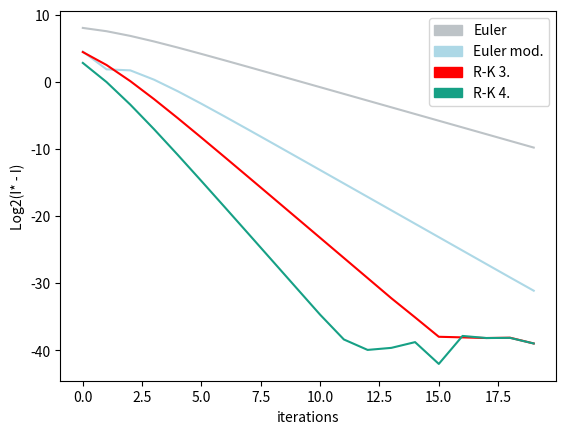

The script that saved this image:
import numpy as np
from matplotlib import pyplot as plt
import matplotlib.patches as mp


def f(x, y):
    """Function f(x, y) """
    return np.e**x * (x+1)**2 + y*2/(x+1)


def euler(x, y, h):
    """ Calculate next y point from
    previous points x and y with Euler method
    :param x: float previous x point
    :param y: float previous y point
    :param h: float step point
    :return: float y value
    """
    return y + h * f(x, y)


def euler_mod(x, y, h):
    """Calculate next y point from
    previous points x and y with modificated Euler method
    :param x: float previous x point
    :param y: float previous y point
    :param h: float step point
    :return: float y value
    """
    return y + h * 0.5 * (f(x, y) + f(x + h, y + h * f(x, y)))

def rungekutta3(x, y, h):
    """Calculate next y point from
    previous points x and y with Runga-Kutta third order method
    :param x: float previous x point
    :param y: float previous y point
    :param h: float step
    :return: float y value
    """
    k1 = f(x, y)
    k2 = f(x + h*0.5, y + k1*0.5*h)
    k3 = f(x + h, y + 2*k2*h - k1 * h)
    return y + (k1 + 4*k2 + k3) / 6 * h


def rungekutta4(x, y, h):
    """Calculate next y point from
    previous points x and y with Runga-Kutta fourth order method
    :param x: float previous x point
    :param y: float previous y point
    :param h: float step
    :return: float y value
    """
    k1 = f(x, y)
    k2 = f(x + h / 4, y + k1 / 4 * h)
    k3 = f(x + h / 2, y + k2 / 2 * h)
    k4 = f(x + h, y + k1 * h - 2 * k2 * h + 2 * k3 * h)
    return y + (k1 + 4 * k3 + k4) / 6 * h


def get_last_y(a, b, n, method):
    """Calculate y value on the b point according to given method.
    :param a: left border (float)
    :param b: right border (float)
    :param n: number of partitions (int)
    :param method: function with method
    :return:
    """
    y = 1   # From the Koshi condition
    x = a
    h = (b - a) / float(n)

    for i in range(n):
        y = method(x, y, h)
        x += h
    return y

# Borders [a, b]
a = 0
b = 3

# Actual value of function in x = b
I = 321.3685907710028004657

# Calculate list of errors for my excellent plots
euler_y = [np.log2(np.abs(get_last_y(a, b, 2**i, euler) - I)) for i in range(1,21)]
euler_mod_y = [np.log2(np.abs(get_last_y(a, b, 2**i, euler_mod) - I)) for i in range(1,21)]
runge3_y = [np.log2(np.abs(get_last_y(a, b, 2**i, rungekutta3) - I)) for i in range(1,21)]
runge4_y = [np.log2(np.abs(get_last_y(a, b, 2**i, rungekutta4) - I)) for i in range(1,21)]

plt.xlabel("iterations")
plt.ylabel("Log2(I* - I)")

plt.plot(np.arange(0, 20), euler_y, color="#bdc3c7")
plt.plot(np.arange(0, 20), euler_mod_y, color="lightblue")
plt.plot(np.arange(0, 20), runge3_y, color="red")
plt.plot(np.arange(0, 20), runge4_y, color="#16a085")

plt.legend(handles=[mp.Patch(color='#bdc3c7', label='Euler'),
                    mp.Patch(color='lightblue', label='Euler mod.'),
                    mp.Patch(color='red', label='R-K 3.'),
                    mp.Patch(color='#16a085', label='R-K 4.')])
plt.show()
